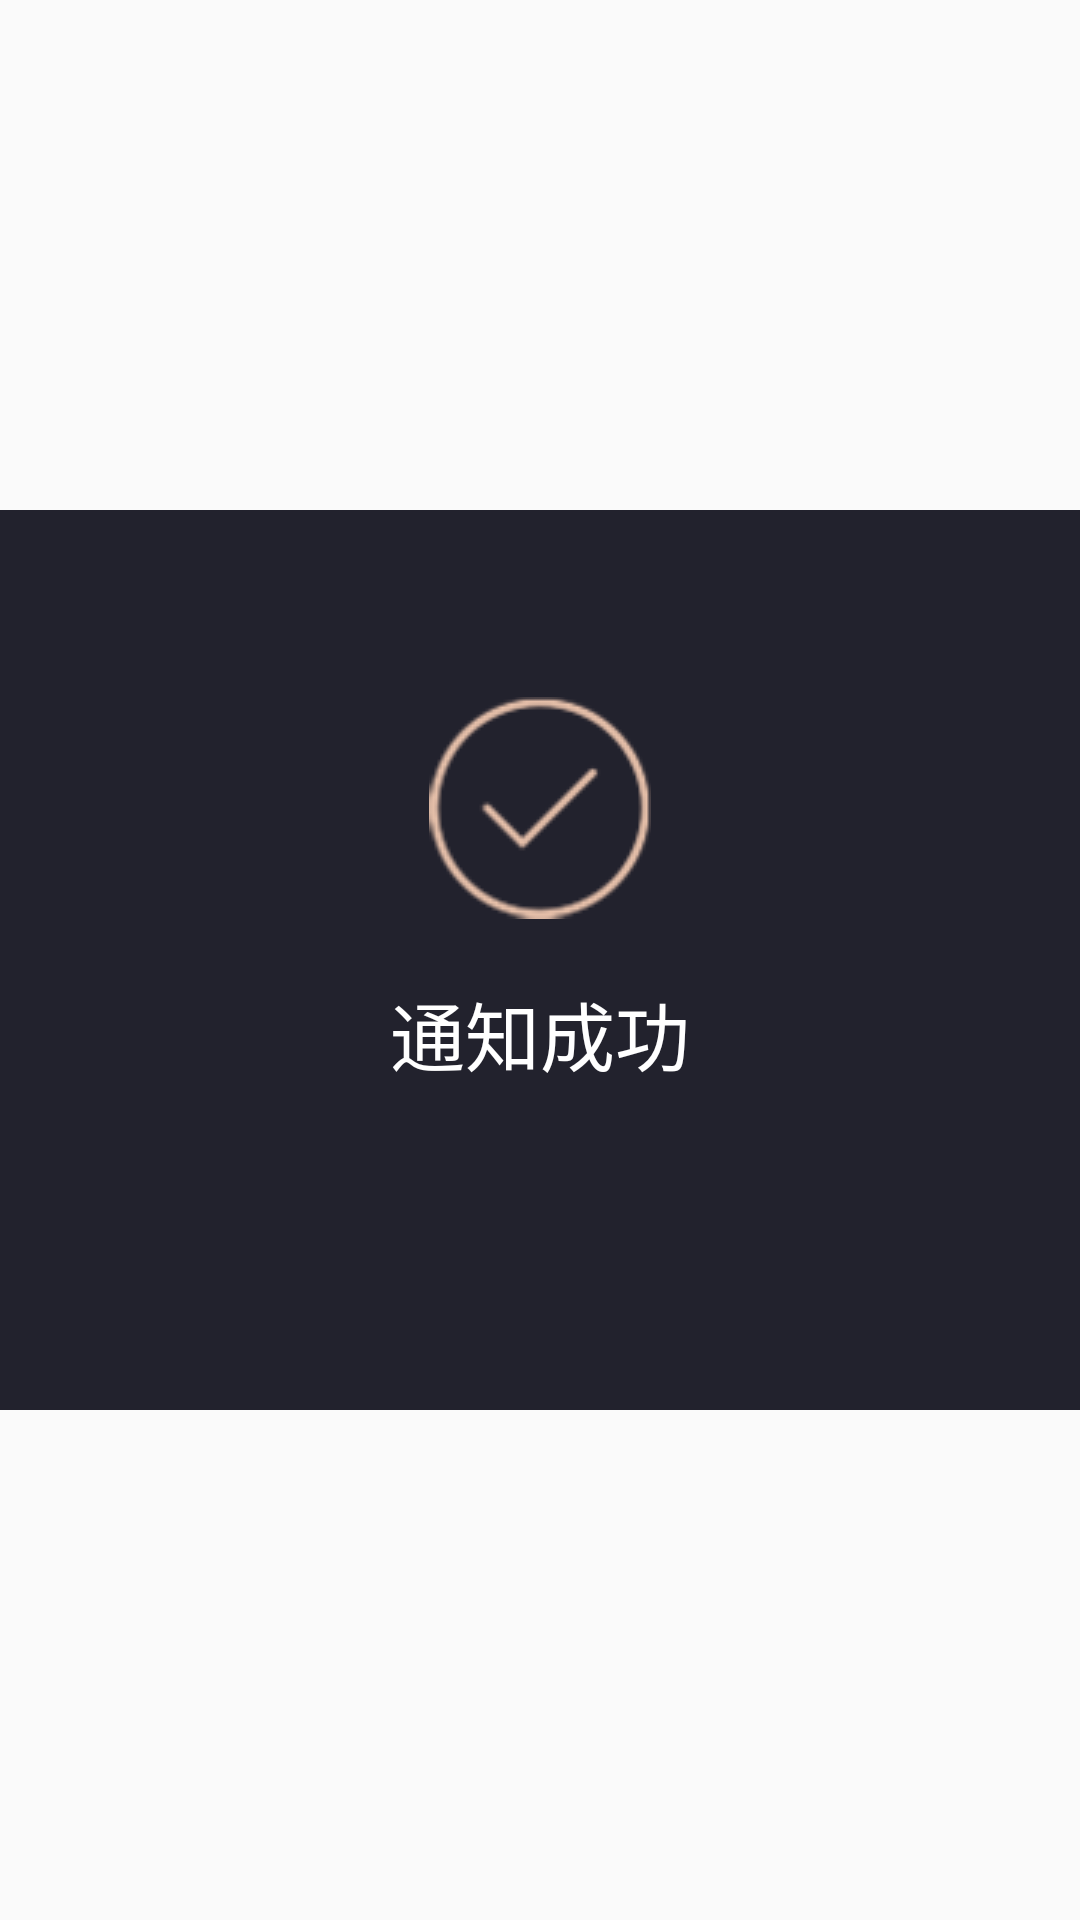

The Android layout XML behind this screen, and the referenced resources:
<!-- AndroidManifest.xml: application theme AppTheme -->
<!-- res/layout/dialog_service.xml -->
<?xml version="1.0" encoding="utf-8"?>
<RelativeLayout xmlns:android="http://schemas.android.com/apk/res/android"
    android:layout_width="match_parent"
    android:layout_height="match_parent">
    <LinearLayout
        android:layout_width="800dp"
        android:layout_height="300dp"
        android:orientation="vertical"
        android:layout_centerInParent="true"
        android:gravity="center"
        android:background="@color/colorDialog">
        <ImageView
            android:layout_width="wrap_content"
            android:layout_height="wrap_content"
            android:layout_marginBottom="10dp"
            android:src="@mipmap/dialog_icon">
        </ImageView>
        <TextView
            android:id="@+id/tv_dialog_title"
            android:layout_width="wrap_content"
            android:layout_height="wrap_content"
            android:textColor="@color/white"
            android:textSize="@dimen/title_text_size"
            android:layout_marginTop="10dp"
            android:layout_marginBottom="10dp"
            android:text="通知成功">
        </TextView>
        <TextView
            android:id="@+id/tv_dialog_msg"
            android:layout_width="wrap_content"
            android:layout_height="wrap_content"
            android:textColor="@color/white"
            android:textSize="@dimen/text_size">
        </TextView>
    </LinearLayout>
</RelativeLayout>
<!-- resources referenced by this layout -->
<resources>
  <color name="colorDialog">#FF22222D</color>
  <color name="white">#FFFFFFFF</color>
  <dimen name="text_size">26sp</dimen>
  <dimen name="title_text_size">25sp</dimen>
  <!-- mipmap dialog_icon: png bitmap (mipmap-mdpi, 2589 bytes) -->
  <style name="AppTheme" parent="Theme.AppCompat.Light.DarkActionBar">
          <item name="colorPrimary">@color/colorPrimary</item>
          <item name="colorPrimaryDark">@color/colorPrimaryDark</item>
          <item name="colorAccent">@color/colorAccent</item>
      </style>
  <!-- not gathered from this repository: default colours our renderer supplied (Android Studio template values) -->
  <color name="colorPrimary">#FF6200EE</color>
  <color name="colorPrimaryDark">#FF3700B3</color>
  <color name="colorAccent">#FF03DAC5</color>
</resources>
